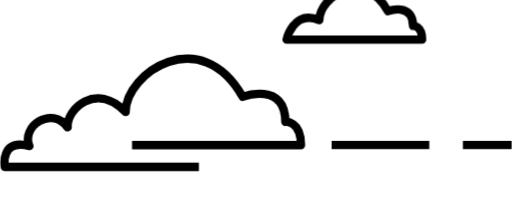
t = 0.00 s
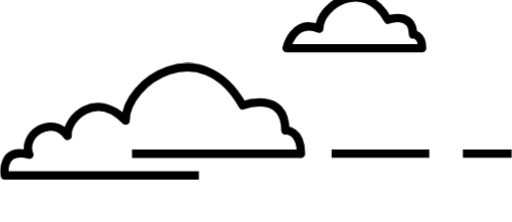
t = 0.25 s
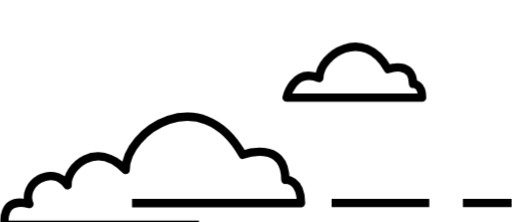
t = 0.75 s
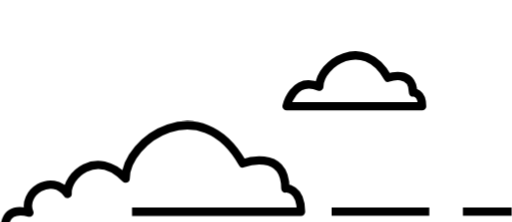
t = 1.00 s
t = 1.25 s: frame unchanged from t = 0.75 s, image omitted
t = 1.75 s: frame unchanged from t = 0.25 s, image omitted

The animated SVG that drew these frames (rendered in a browser with its animation timeline set to each time). Animation: 1 CSS @keyframes rule; one cycle of 2.00 s, repeats indefinitely.

<svg xmlns="http://www.w3.org/2000/svg" width="287.4" height="134.8" viewBox="0 -10 287.4 124.8">
  <style>
    #mini-cloud {
      animation: bob 2s infinite ease-in-out
    }
    #big-cloud {
      animation: bob 2s infinite reverse ease-in-out
    }
    @keyframes bob {
      0%,100% {
        transform: translateY(-15%);
      }
      50% {
        transform: translateY(15%);
      }
    }
  </style>
  <path id="big-cloud" d="M111.6 102.5H2.5s-2.8-16 13.8-11.7c-4.8-11 12.7-22.9 21.5-10.5-.7-10.4 16.1-25.8 32.6-8.6.1-22.1 42.3-50.2 65.8-8.6 0 0 24-8.9 24 14.1 0 0 8.8-.8 8.8 13.1H74m112.2-.1h54.9m18.9 0h27.4" fill="#FFF" stroke="#000" stroke-width="4.695" stroke-linejoin="round" stroke-miterlimit="10"/>
  <path id="mini-cloud" d="M179.3 20c.1-13 24.8-29.5 38.6-5 0 0 14.1-5.2 14.1 8.3 0 0 5.1-.5 5.1 7.7h-76.2s3.8-17.1 18.4-11z" fill="#FFF" stroke="#000" stroke-width="4.695" stroke-linejoin="round" stroke-miterlimit="10"/>
</svg>
